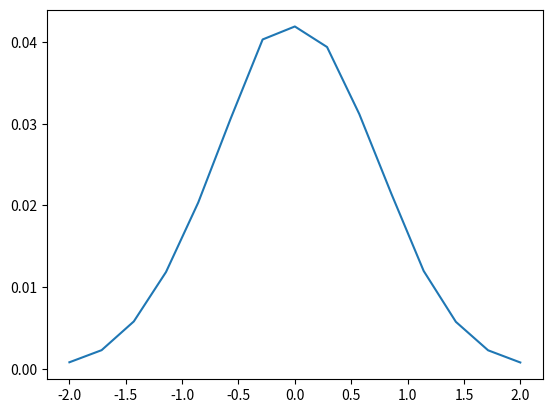

Source code (Python):
import numpy as np
import matplotlib.pyplot as plt
import numpy.random as rnd

def propagator(num_paths, time_steps, time_increment, x_vals, t):
    propagator_unnormalised = [path_integral(num_paths, time_steps, time_increment, x, 0, x, t) for x in x_vals]
    return np.array(propagator_unnormalised) / np.sum(propagator_unnormalised) * (max(x_vals) - min(x_vals)) / len(x_vals)

def path_integral(num_paths, time_steps, time_increment, start_x, start_t, stop_x, stop_t):
    paths = get_random_paths(num_paths, time_steps, start_x, stop_x)
    phasors_for_paths = [phasor(p, time_increment) for p in paths]
    return np.sum(phasors_for_paths)

def get_random_paths(num_paths, time_steps, start_x, stop_x):
    paths = (rnd.random((num_paths, time_steps)) - 0.5) * 4
    paths[:,0] = start_x
    paths[:,-1] = stop_x
    return paths
    
def phasor(path, time_increment):
    energy = energy_of_path(path, time_increment)
    exp = np.exp(- time_increment * energy)
    return exp
  
def energy_of_path(path, time_increment):
    path_ahead = path[1:]
    path = path[:-1]
    energies = [step_energy(p,pa) for (p,pa) in zip(path, path_ahead)]
    return np.sum(energies)
    
def step_energy(p1, p2):
    return 0.5 / time_increment**2 * (p2 - p1)**2 + 0.5 * (0.5 * (p2 + p1))**2
 
if __name__ == '__main__':
    num_paths = 80000
    time_steps = 7    
    t = 4.
    time_increment = t/time_steps
    x_vals = np.linspace(-2, 2, 15)
    
    plt.plot(x_vals, propagator(num_paths, time_steps, time_increment, x_vals, t))
    plt.show()